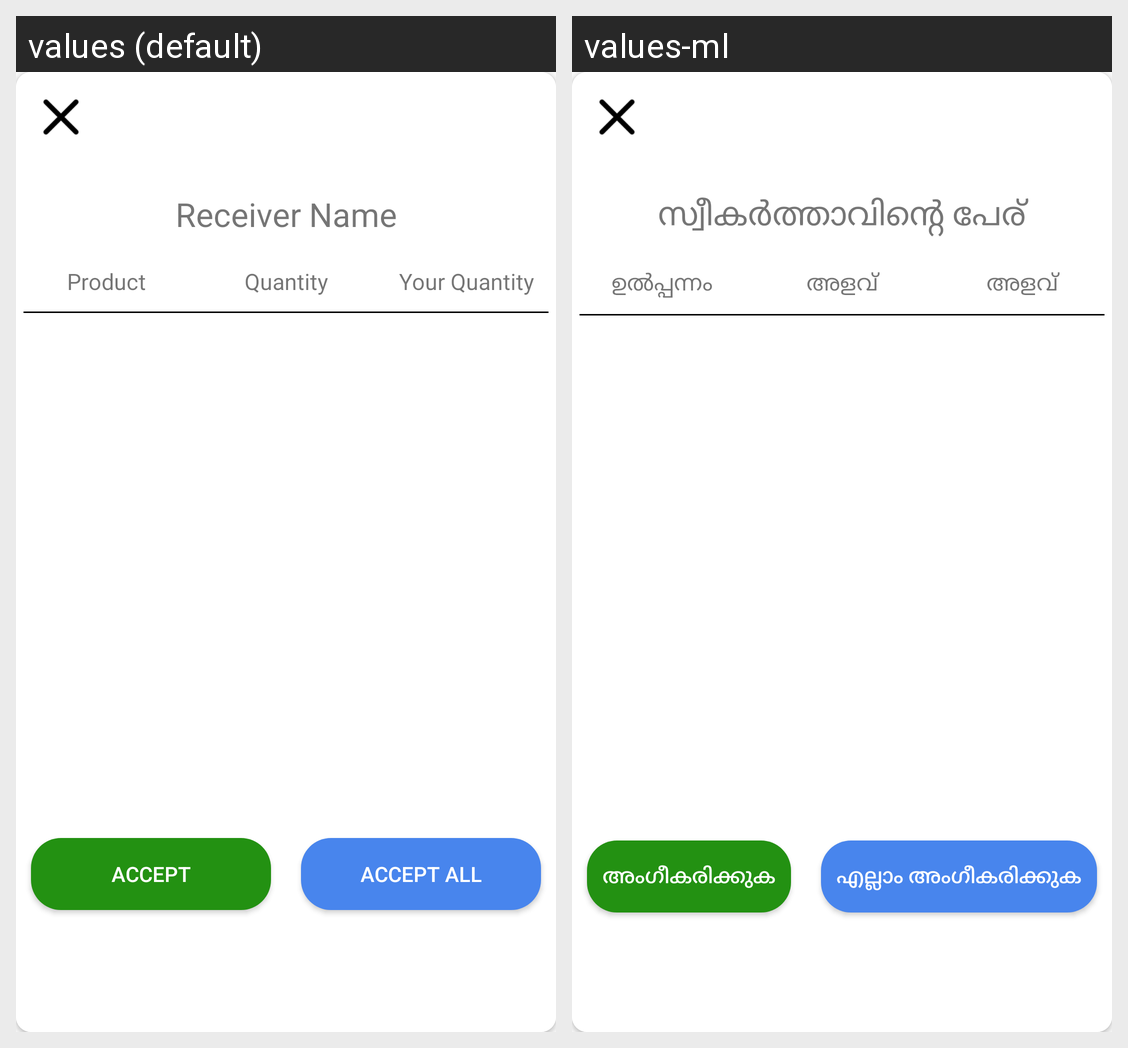

Here is an Android app screen in its default locale and in the app's own translations. Write out the translated-string differences for the strings that appear on this screen.
Android screen res/layout/dialogcard.xml rendered under 2 locales, left to right: values (default), values-ml. Device: Nexus 5 (rendered at 1080×1920; each locale shown at half size, 540×960, under a caption strip naming it); theme AppTheme.
Strings drawn on this screen, with the default value and each locale's value (text and hints the layout hard-codes, and strings that could not be matched under every locale, appear in the picture but are not listed):

receiver_name
  values: Receiver Name
  values-ml: സ്വീകർത്താവിന്റെ പേര്

product
  values: Product
  values-ml: ഉൽപ്പന്നം

quantity
  values: Quantity
  values-ml: അളവ്

your_quantity
  values: Your Quantity
  values-ml: അളവ്

accept
  values: Accept
  values-ml: അംഗീകരിക്കുക

accept_all
  values: Accept all
  values-ml: എല്ലാം അംഗീകരിക്കുക
